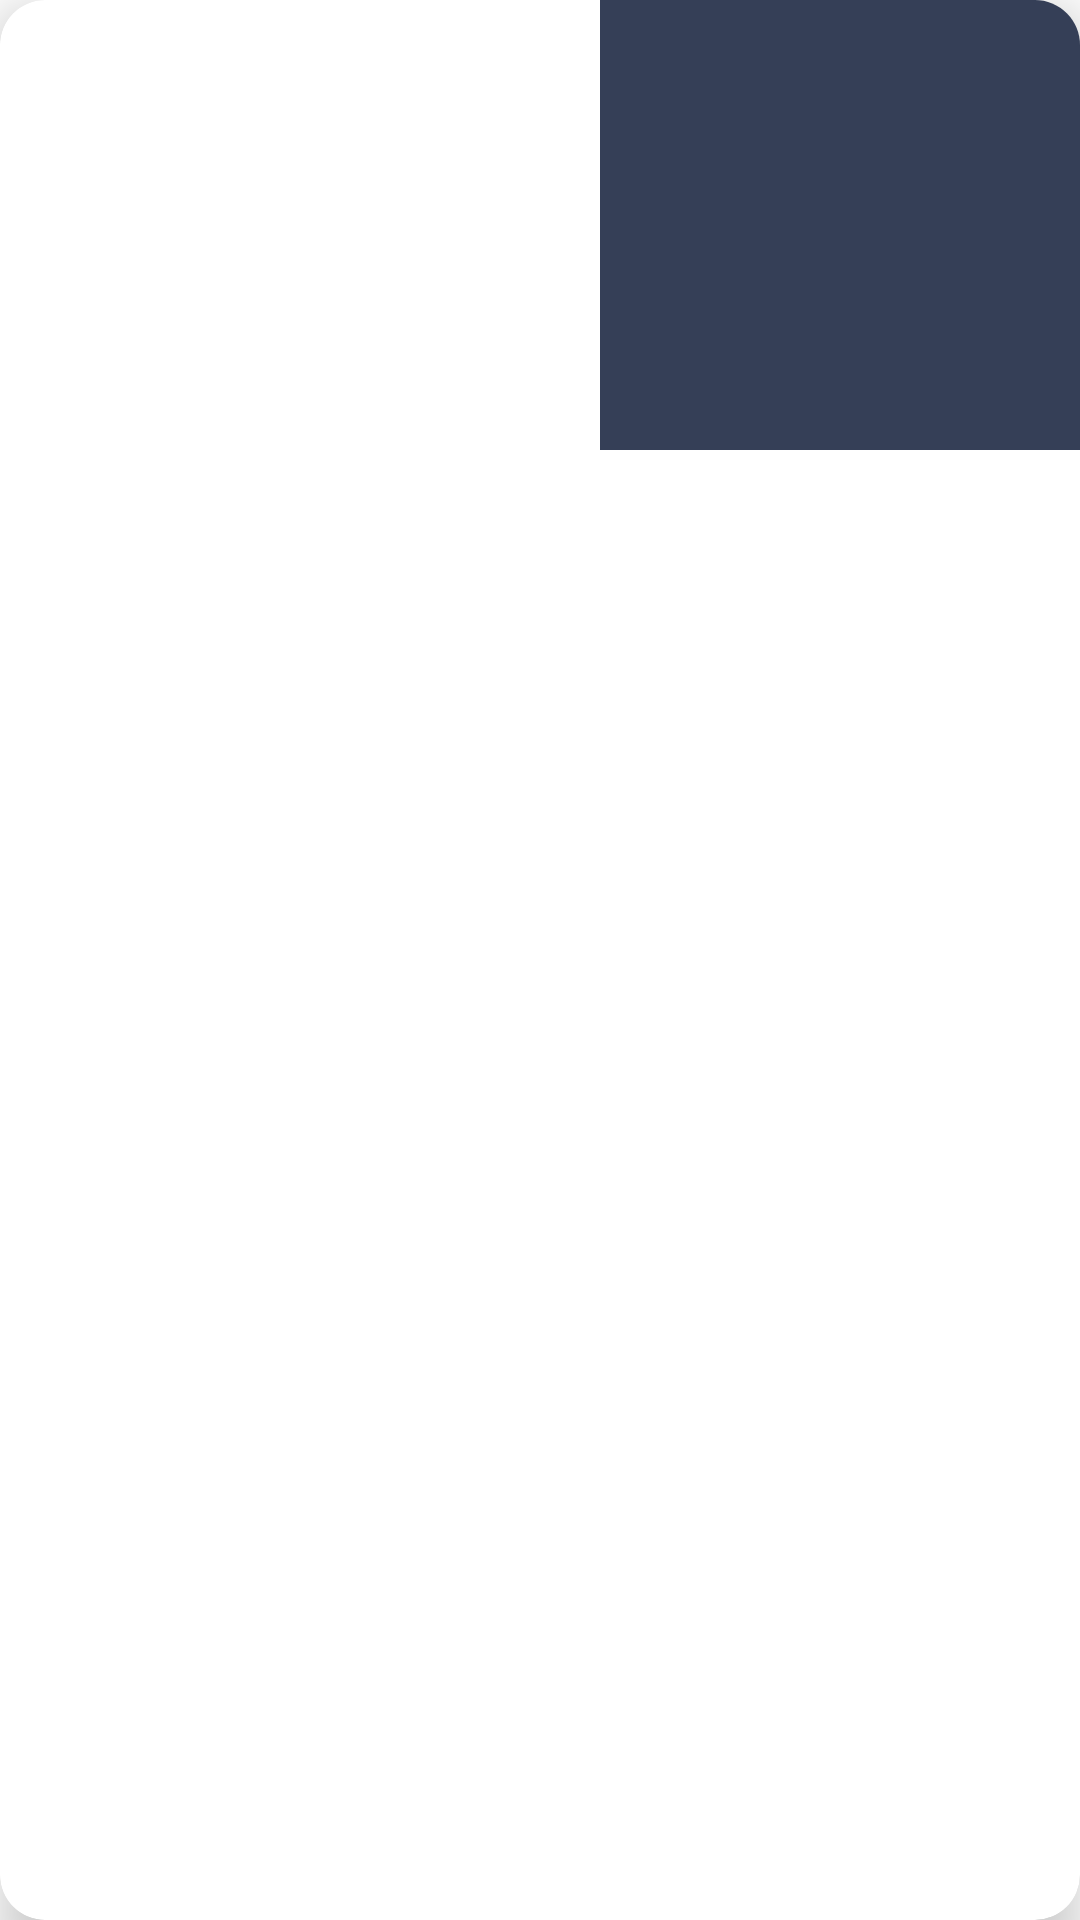

Produce the Android XML layout that renders to this screen, including the resource entries it uses.
<!-- AndroidManifest.xml: application theme Theme.MyMovieTVShows -->
<!-- res/layout/video_layout.xml -->
<?xml version="1.0" encoding="utf-8"?>
<androidx.cardview.widget.CardView xmlns:android="http://schemas.android.com/apk/res/android"
    android:layout_width="match_parent"
    android:layout_height="wrap_content"
    xmlns:app="http://schemas.android.com/apk/res-auto"
    android:layout_margin="10dp"
    app:cardCornerRadius="15dp"
    app:cardElevation="10dp">

    <androidx.appcompat.widget.LinearLayoutCompat
        android:layout_width="match_parent"
        android:layout_height="150dp"
        android:orientation="horizontal">

        <androidx.appcompat.widget.AppCompatImageView
            android:id="@+id/youtube_thumbnail"
            android:layout_width="200dp"
            android:layout_height="match_parent" />

        <androidx.appcompat.widget.LinearLayoutCompat
            android:layout_width="match_parent"
            android:layout_height="wrap_content"
            android:background="@color/white_dark"
            android:orientation="vertical">

            <androidx.appcompat.widget.AppCompatTextView
                android:layout_width="match_parent"
                android:layout_height="wrap_content"
                android:id="@+id/video_title"
                android:layout_margin="10dp"
                android:gravity="start"
                android:layout_gravity="top"
                android:fontFamily="@font/acme"
                android:textSize="14sp"
                android:textStyle="bold"
                android:textColor="@color/white"
                android:lines="1"/>

            <androidx.appcompat.widget.AppCompatTextView
                android:layout_width="match_parent"
                android:layout_height="wrap_content"
                android:id="@+id/video_type"
                android:layout_margin="10dp"
                android:gravity="start"
                android:layout_gravity="top"
                android:fontFamily="@font/acme"
                android:textSize="14sp"
                android:textStyle="bold"
                android:textColor="@color/white"/>

            <androidx.appcompat.widget.AppCompatTextView
                android:layout_width="match_parent"
                android:layout_height="wrap_content"
                android:id="@+id/video_site"
                android:layout_margin="10dp"
                android:gravity="start"
                android:layout_gravity="top"
                android:fontFamily="@font/acme"
                android:textSize="14sp"
                android:textStyle="bold"
                android:textColor="@color/white"/>

            <androidx.appcompat.widget.AppCompatTextView
                android:layout_width="match_parent"
                android:layout_height="wrap_content"
                android:id="@+id/video_quality"
                android:layout_margin="10dp"
                android:gravity="start"
                android:fontFamily="@font/acme"
                android:layout_gravity="top"
                android:textSize="14sp"
                android:textStyle="bold"
                android:textColor="@color/white"/>


        </androidx.appcompat.widget.LinearLayoutCompat>

        </androidx.appcompat.widget.LinearLayoutCompat>



</androidx.cardview.widget.CardView>
<!-- resources referenced by this layout -->
<resources>
  <color name="white">#EEF1F4</color>
  <color name="white_dark">#353F57</color>
  <style name="Theme.MyMovieTVShows" parent="Theme.MaterialComponents.DayNight.NoActionBar">
          
          <item name="colorPrimary">@color/purple_500</item>
          <item name="colorPrimaryVariant">@color/purple_700</item>
          <item name="colorOnPrimary">@color/white</item>
          
          <item name="colorSecondary">@color/teal_200</item>
          <item name="colorSecondaryVariant">@color/teal_700</item>
          <item name="colorOnSecondary">@color/black</item>
          
          <item name="android:statusBarColor">?attr/colorPrimaryVariant</item>
          
      </style>
  <color name="purple_500">#FF6200EE</color>
  <color name="purple_700">#FF3700B3</color>
  <color name="teal_200">#FF03DAC5</color>
  <color name="teal_700">#FF018786</color>
  <color name="black">#1B212F</color>
</resources>
